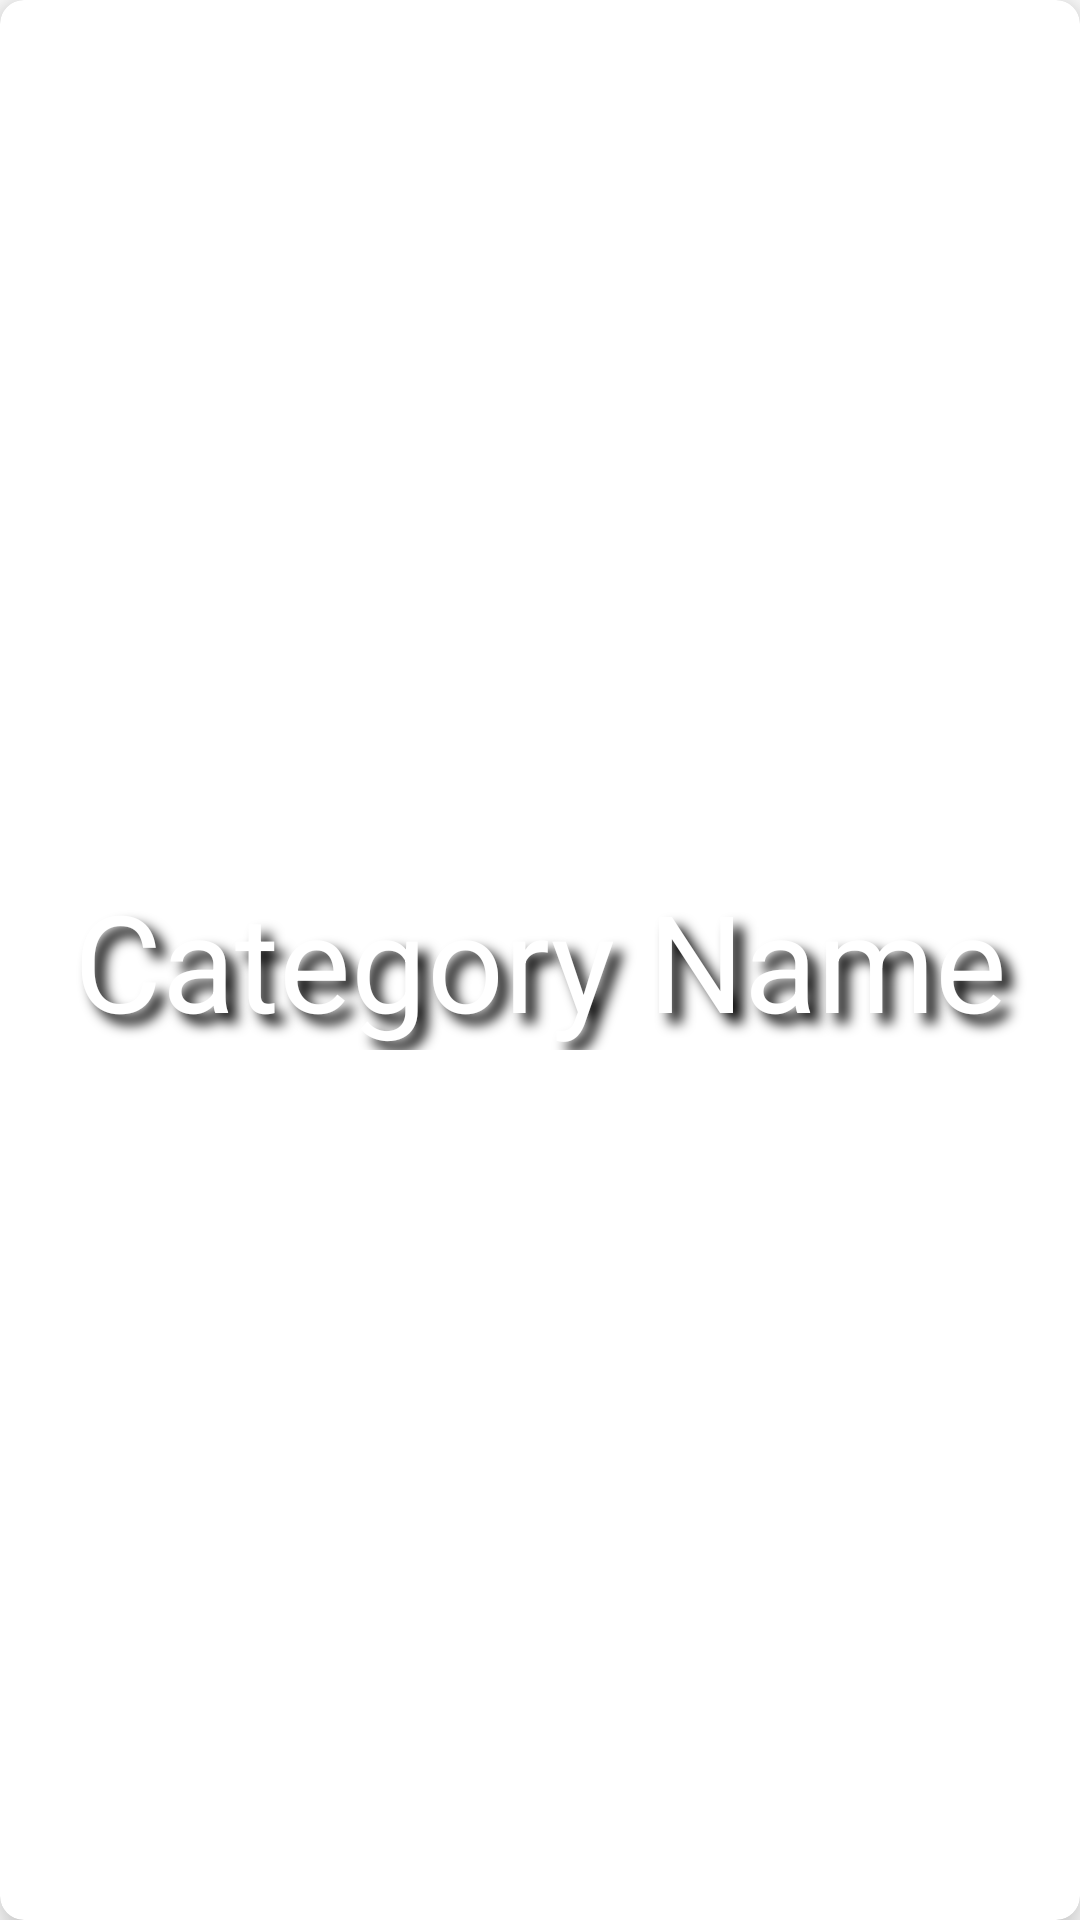

Produce the Android XML layout that renders to this screen, including the resource entries it uses.
<!-- AndroidManifest.xml: application theme AppTheme -->
<!-- res/layout/category_item.xml -->
<?xml version="1.0" encoding="utf-8"?>
<com.google.android.material.card.MaterialCardView xmlns:android="http://schemas.android.com/apk/res/android"
    xmlns:app="http://schemas.android.com/apk/res-auto"
    xmlns:tools="http://schemas.android.com/tools"
    android:layout_width="match_parent"
    android:layout_height="wrap_content"
    android:layout_marginHorizontal="16dp"
    android:layout_marginVertical="8dp"
    app:cardCornerRadius="8dp"
    app:cardElevation="8dp">

    <ImageView
        android:id="@+id/catItemImageView"
        android:layout_width="match_parent"
        android:layout_height="200dp"
        android:alpha="0.85"
        android:scaleType="centerCrop"
        tools:srcCompat="@tools:sample/avatars" />

    <ProgressBar
        android:id="@+id/catBar"
        style="?android:attr/progressBarStyle"
        android:layout_width="wrap_content"
        android:layout_height="wrap_content"
        android:layout_gravity="center" />

    <TextView
        android:id="@+id/categoryNameText"
        android:layout_width="match_parent"
        android:layout_height="wrap_content"
        android:layout_gravity="center"
        android:elevation="40dp"
        android:shadowColor="#000000"
        android:shadowDx="10"
        android:shadowDy="10"
        android:shadowRadius="10"
        android:text="Category Name"
        android:textAlignment="center"
        android:textAppearance="@style/TextAppearance.AppCompat.Display2"
        android:textColor="#FFFFFF" />

</com.google.android.material.card.MaterialCardView>
<!-- resources referenced by this layout -->
<resources>

</resources>
